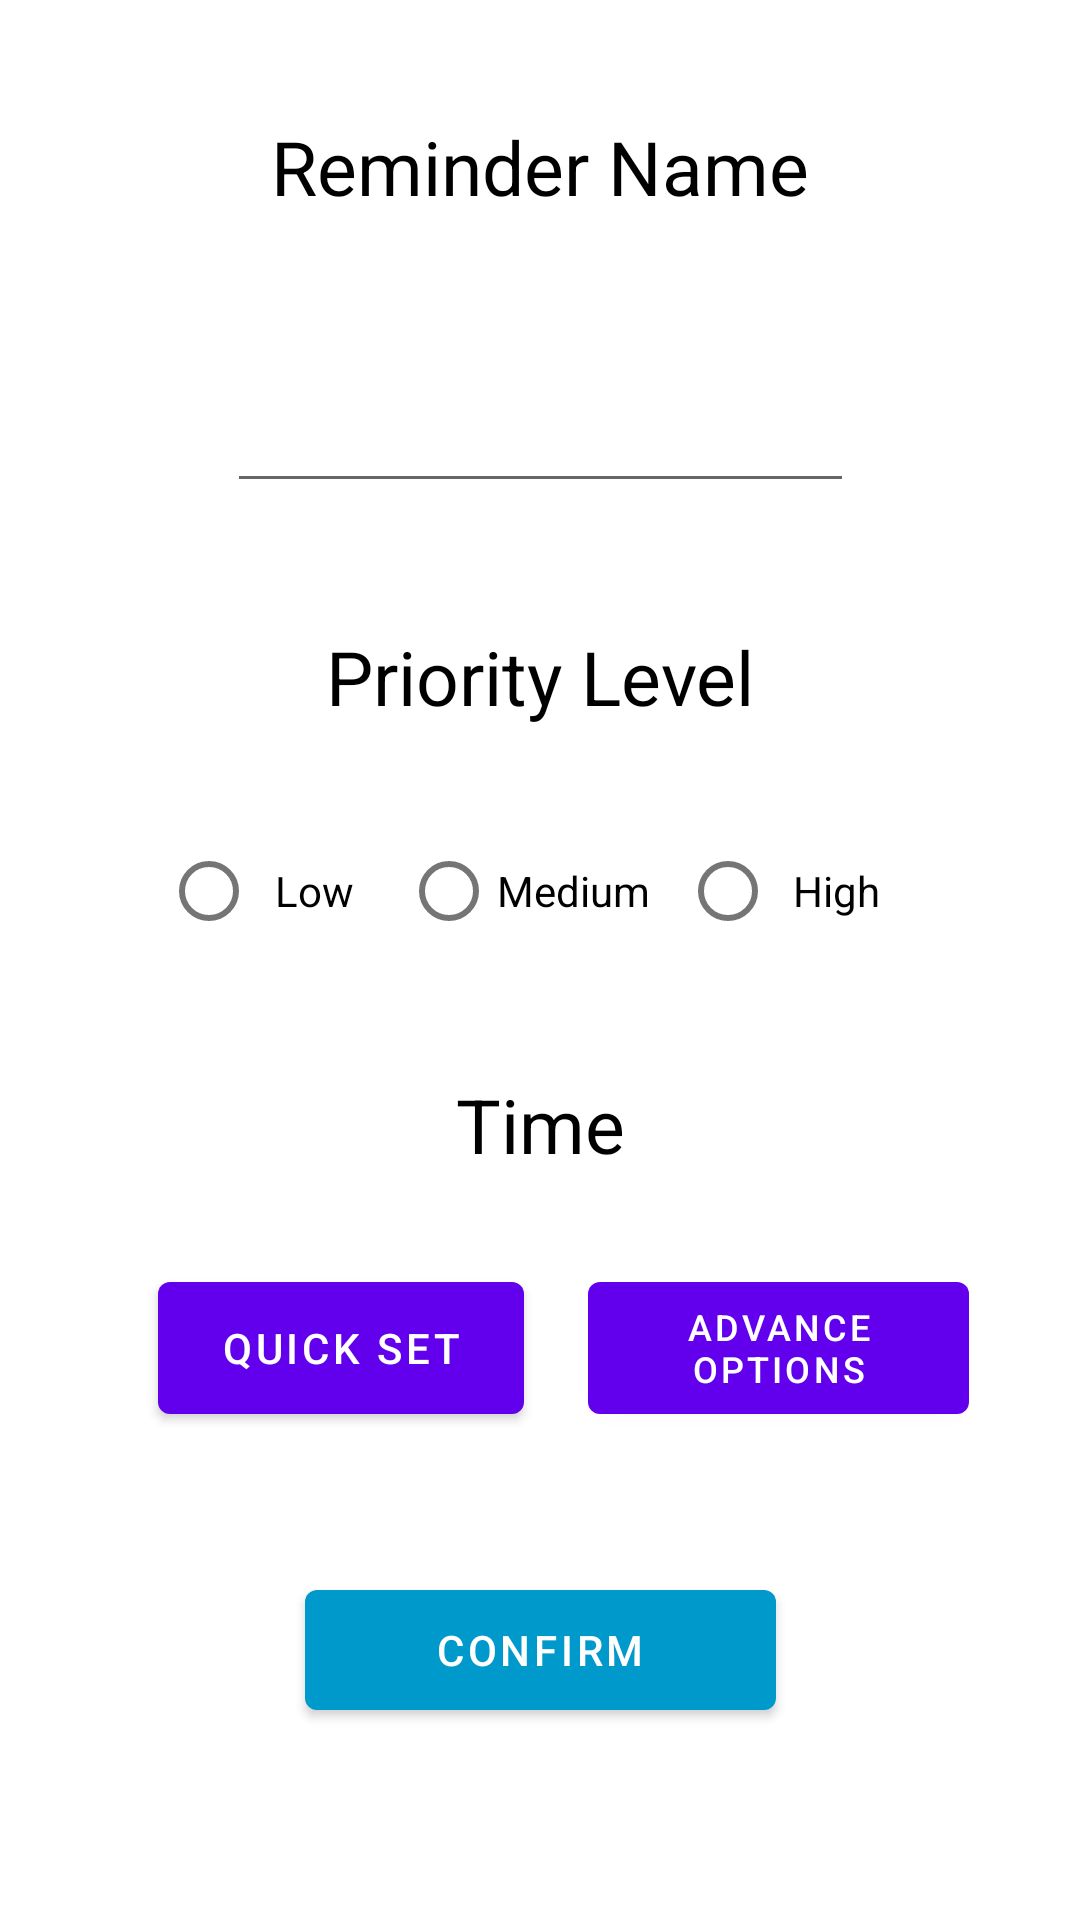

Here is an Android app screen rendered from its layout file. Give the layout XML and the strings, colors and styles it references.
<!-- AndroidManifest.xml: application theme Theme.SimpleReminders -->
<!-- res/layout/creation_layout.xml -->
<?xml version="1.0" encoding="utf-8"?>
<androidx.constraintlayout.widget.ConstraintLayout xmlns:android="http://schemas.android.com/apk/res/android"
    xmlns:app="http://schemas.android.com/apk/res-auto"
    xmlns:tools="http://schemas.android.com/tools"
    android:layout_width="match_parent"
    android:layout_height="match_parent">

    <TextView
        android:id="@+id/reminderNameTxt"
        android:layout_width="255dp"
        android:layout_height="38dp"
        android:text="@string/reminder_name"
        android:textAlignment="center"
        android:textColor="#000000"
        android:textSize="25sp"
        app:layout_constraintBottom_toBottomOf="parent"
        app:layout_constraintEnd_toEndOf="parent"
        app:layout_constraintStart_toStartOf="parent"
        app:layout_constraintTop_toTopOf="parent"
        app:layout_constraintVertical_bias="0.064" />

    <Button
        android:id="@+id/quickSetBtn"
        android:layout_width="122dp"
        android:layout_height="56dp"
        android:layout_marginTop="24dp"
        android:onClick="quickSetOpenDialog"
        android:text="@string/quick_set"
        android:textSize="14sp"
        app:layout_constraintBottom_toTopOf="@+id/confirmBtn"
        app:layout_constraintEnd_toEndOf="parent"
        app:layout_constraintHorizontal_bias="0.221"
        app:layout_constraintStart_toStartOf="parent"
        app:layout_constraintTop_toBottomOf="@+id/timeTxT"
        app:layout_constraintVertical_bias="0.01" />

    <Button
        android:id="@+id/advanceOptionsBtn"
        android:layout_width="127dp"
        android:layout_height="56dp"
        android:layout_marginTop="24dp"
        android:onClick="advanceOptionsBtnHandler"
        android:text="@string/advance_options"
        android:textSize="12sp"
        app:layout_constraintBottom_toTopOf="@+id/confirmBtn"
        app:layout_constraintEnd_toEndOf="parent"
        app:layout_constraintHorizontal_bias="0.367"
        app:layout_constraintStart_toEndOf="@+id/quickSetBtn"
        app:layout_constraintTop_toBottomOf="@+id/timeTxT"
        app:layout_constraintVertical_bias="0.006" />

    <TextView
        android:id="@+id/timeTxT"
        android:layout_width="271dp"
        android:layout_height="39dp"
        android:layout_marginTop="20dp"
        android:text="@string/time"
        android:textAlignment="center"
        android:textColor="#000000"
        android:textSize="25sp"
        app:layout_constraintEnd_toEndOf="parent"
        app:layout_constraintStart_toStartOf="parent"
        app:layout_constraintTop_toBottomOf="@+id/priorityLevels" />

    <RadioGroup
        android:id="@+id/priorityLevels"
        android:layout_width="283dp"
        android:layout_height="80dp"
        android:baselineAligned="true"
        android:orientation="horizontal"
        android:padding="15dp"
        android:textAlignment="center"
        app:layout_constraintBottom_toTopOf="@+id/confirmBtn"
        app:layout_constraintEnd_toEndOf="parent"
        app:layout_constraintStart_toStartOf="parent"
        app:layout_constraintTop_toBottomOf="@+id/priorityLvlTxt"
        app:layout_constraintVertical_bias="0.053"
        tools:ignore="MissingConstraints">

        <RadioButton
            android:id="@+id/priorityLowBtn"
            android:layout_width="80dp"
            android:layout_height="wrap_content"
            android:minHeight="48dp"
            android:paddingEnd="10dp"
            android:text="@string/low"
            android:textAlignment="center" />

        <RadioButton
            android:id="@+id/priorityMediumBtn"
            android:layout_width="wrap_content"
            android:layout_height="wrap_content"
            android:paddingEnd="10dp"
            android:text="@string/medium"
            android:textAlignment="center" />

        <RadioButton
            android:id="@+id/priorityHighBtn"
            android:layout_width="82dp"
            android:layout_height="wrap_content"
            android:paddingEnd="10dp"
            android:text="@string/high"
            android:textAlignment="center" />
    </RadioGroup>

    <TextView
        android:id="@+id/priorityLvlTxt"
        android:layout_width="271dp"
        android:layout_height="39dp"
        android:layout_marginTop="132dp"
        android:text="@string/priority_level"
        android:textAlignment="center"
        android:textColor="#000000"
        android:textSize="25sp"
        app:layout_constraintEnd_toEndOf="parent"
        app:layout_constraintStart_toStartOf="parent"
        app:layout_constraintTop_toBottomOf="@+id/reminderNameTxt" />

    <AutoCompleteTextView
        android:id="@+id/reminderNameTextArea"
        android:layout_width="209dp"
        android:layout_height="52dp"
        android:textAlignment="textStart"
        app:layout_constraintBottom_toTopOf="@+id/priorityLvlTxt"
        app:layout_constraintEnd_toEndOf="parent"
        app:layout_constraintStart_toStartOf="parent"
        app:layout_constraintTop_toBottomOf="@+id/reminderNameTxt"
        app:layout_constraintVertical_bias="0.488"
        tools:ignore="SpeakableTextPresentCheck" />

    <Button
        android:id="@+id/confirmBtn"
        android:layout_width="157dp"
        android:layout_height="52dp"
        android:layout_marginBottom="64dp"
        android:text="@string/confirm"
        android:textColor="#FFFFFF"
        app:backgroundTint="@android:color/holo_blue_dark"
        app:layout_constraintBottom_toBottomOf="parent"
        app:layout_constraintEnd_toEndOf="parent"
        app:layout_constraintStart_toStartOf="parent"
        app:layout_constraintVertical_bias="0.844"
        tools:ignore="TextContrastCheck" />

    <TextView
        android:id="@+id/dateAndTimeText_main"
        android:layout_width="wrap_content"
        android:layout_height="wrap_content"
        android:layout_marginTop="120dp"
        android:onClick="displayDateAndTime"
        android:textAlignment="center"
        android:textColor="#000000"
        android:textSize="25dp"
        app:layout_constraintBottom_toTopOf="@+id/confirmBtn"
        app:layout_constraintEnd_toEndOf="parent"
        app:layout_constraintHorizontal_bias="0.498"
        app:layout_constraintStart_toStartOf="parent"
        app:layout_constraintTop_toBottomOf="@+id/timeTxT"
        app:layout_constraintVertical_bias="0.325" />

</androidx.constraintlayout.widget.ConstraintLayout>
<!-- resources referenced by this layout -->
<resources>
  <string name="advance_options">Advance Options</string>
  <string name="confirm">Confirm</string>
  <string name="high">High</string>
  <string name="low">Low</string>
  <string name="medium">Medium</string>
  <string name="priority_level">Priority Level</string>
  <string name="quick_set">Quick Set</string>
  <string name="reminder_name">Reminder Name</string>
  <string name="time">Time</string>
  <style name="Theme.SimpleReminders" parent="Theme.MaterialComponents.DayNight.DarkActionBar">
          
          <item name="colorPrimary">@color/purple_500</item>
          <item name="colorPrimaryVariant">@color/purple_700</item>
          <item name="colorOnPrimary">@color/white</item>
          
          <item name="colorSecondary">@color/teal_200</item>
          <item name="colorSecondaryVariant">@color/teal_700</item>
          <item name="colorOnSecondary">@color/black</item>
          
          <item name="android:statusBarColor" tools:targetApi="l">?attr/colorPrimaryVariant</item>
          
      </style>
  <!-- not gathered from this repository: default colours our renderer supplied (Android Studio template values) -->
  <color name="purple_500">#FF6200EE</color>
  <color name="purple_700">#FF3700B3</color>
  <color name="teal_200">#FF03DAC5</color>
  <color name="teal_700">#FF018786</color>
  <color name="black">#FF000000</color>
  <color name="white">#FFFFFFFF</color>
</resources>
